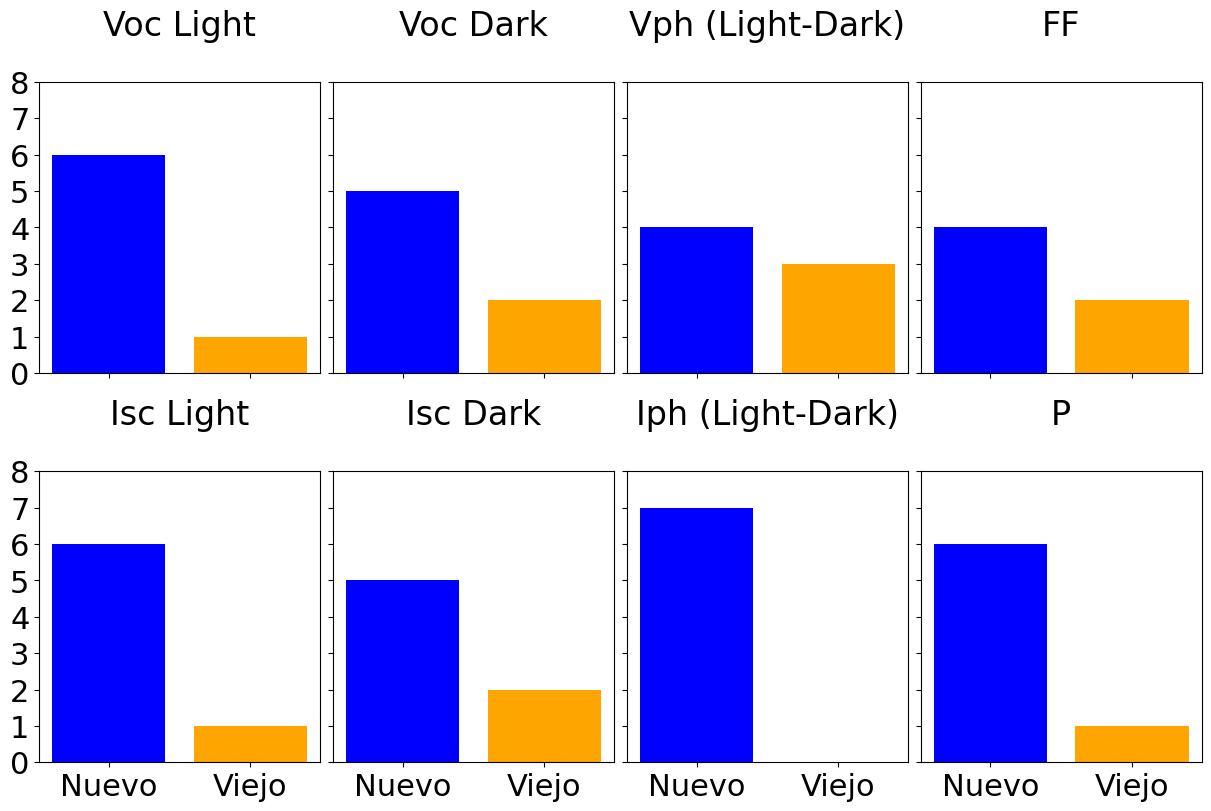

The script that saved this image:
# -*- coding: utf-8 -*-
"""
Created on Wed Jun 12 17:52:25 2024

[redacted]
"""
import matplotlib.pyplot as plt
import numpy as np

# Datos
data = {
    "Voc Light": [6, 1],
    "Voc Dark": [5, 2],
    "Vph (Light-Dark)": [4, 3],
    "FF": [4, 2],
    "Isc Light": [6, 1],
    "Isc Dark": [5, 2],
    "Iph (Light-Dark)": [7, 0],
    "P": [6, 1]
}

# Configurar fuente a Times New Roman y aumentar el tamaño de las letras y números
plt.rcParams['font.family'] = 'Times New Roman'
plt.rcParams['font.size'] = 22  # Tamaño general de la fuente
plt.rcParams['axes.titlesize'] = 24 # Tamaño del título de los ejes
plt.rcParams['axes.labelsize'] = 22  # Tamaño de las etiquetas de los ejes
plt.rcParams['xtick.labelsize'] = 22  # Tamaño de las etiquetas de las marcas del eje x
plt.rcParams['ytick.labelsize'] = 22  # Tamaño de las etiquetas de las marcas del eje y

# Crear figura y ejes con un tamaño más ajustado
fig, axs = plt.subplots(2, 4, figsize=(12, 8), constrained_layout=True, sharey='row')

# Anchura de las barras
bar_width = 0.8

# Primera fila de histogramas
for i, (key, values) in enumerate(data.items()):
    if i < 4:
        axs[0, i].bar(['Nuevo', 'Viejo'], values, color=['blue', 'orange'], width=bar_width)
        axs[0, i].set_title(f"{key}\n") #Nuevo={values[0]}, Viejo={values[1]}
        axs[0, i].set_ylim(0, 8)
        axs[0, i].set_yticks(np.arange(0, 9, 1))

# Segunda fila de histogramas
for i, (key, values) in enumerate(data.items()):
    if i >= 4:
        axs[1, i - 4].bar(['Nuevo', 'Viejo'], values, color=['blue', 'orange'], width=bar_width)
        axs[1, i - 4].set_title(f"{key}\n")#Nuevo={values[0]}, Viejo={values[1]}
        axs[1, i - 4].set_ylim(0, 8)
        axs[1, i - 4].set_yticks(np.arange(0, 9, 1))

# Ocultar etiquetas de eje 'x' y 'y'
for ax in axs.flat:
    ax.label_outer()

# Mostrar figura
plt.show()
